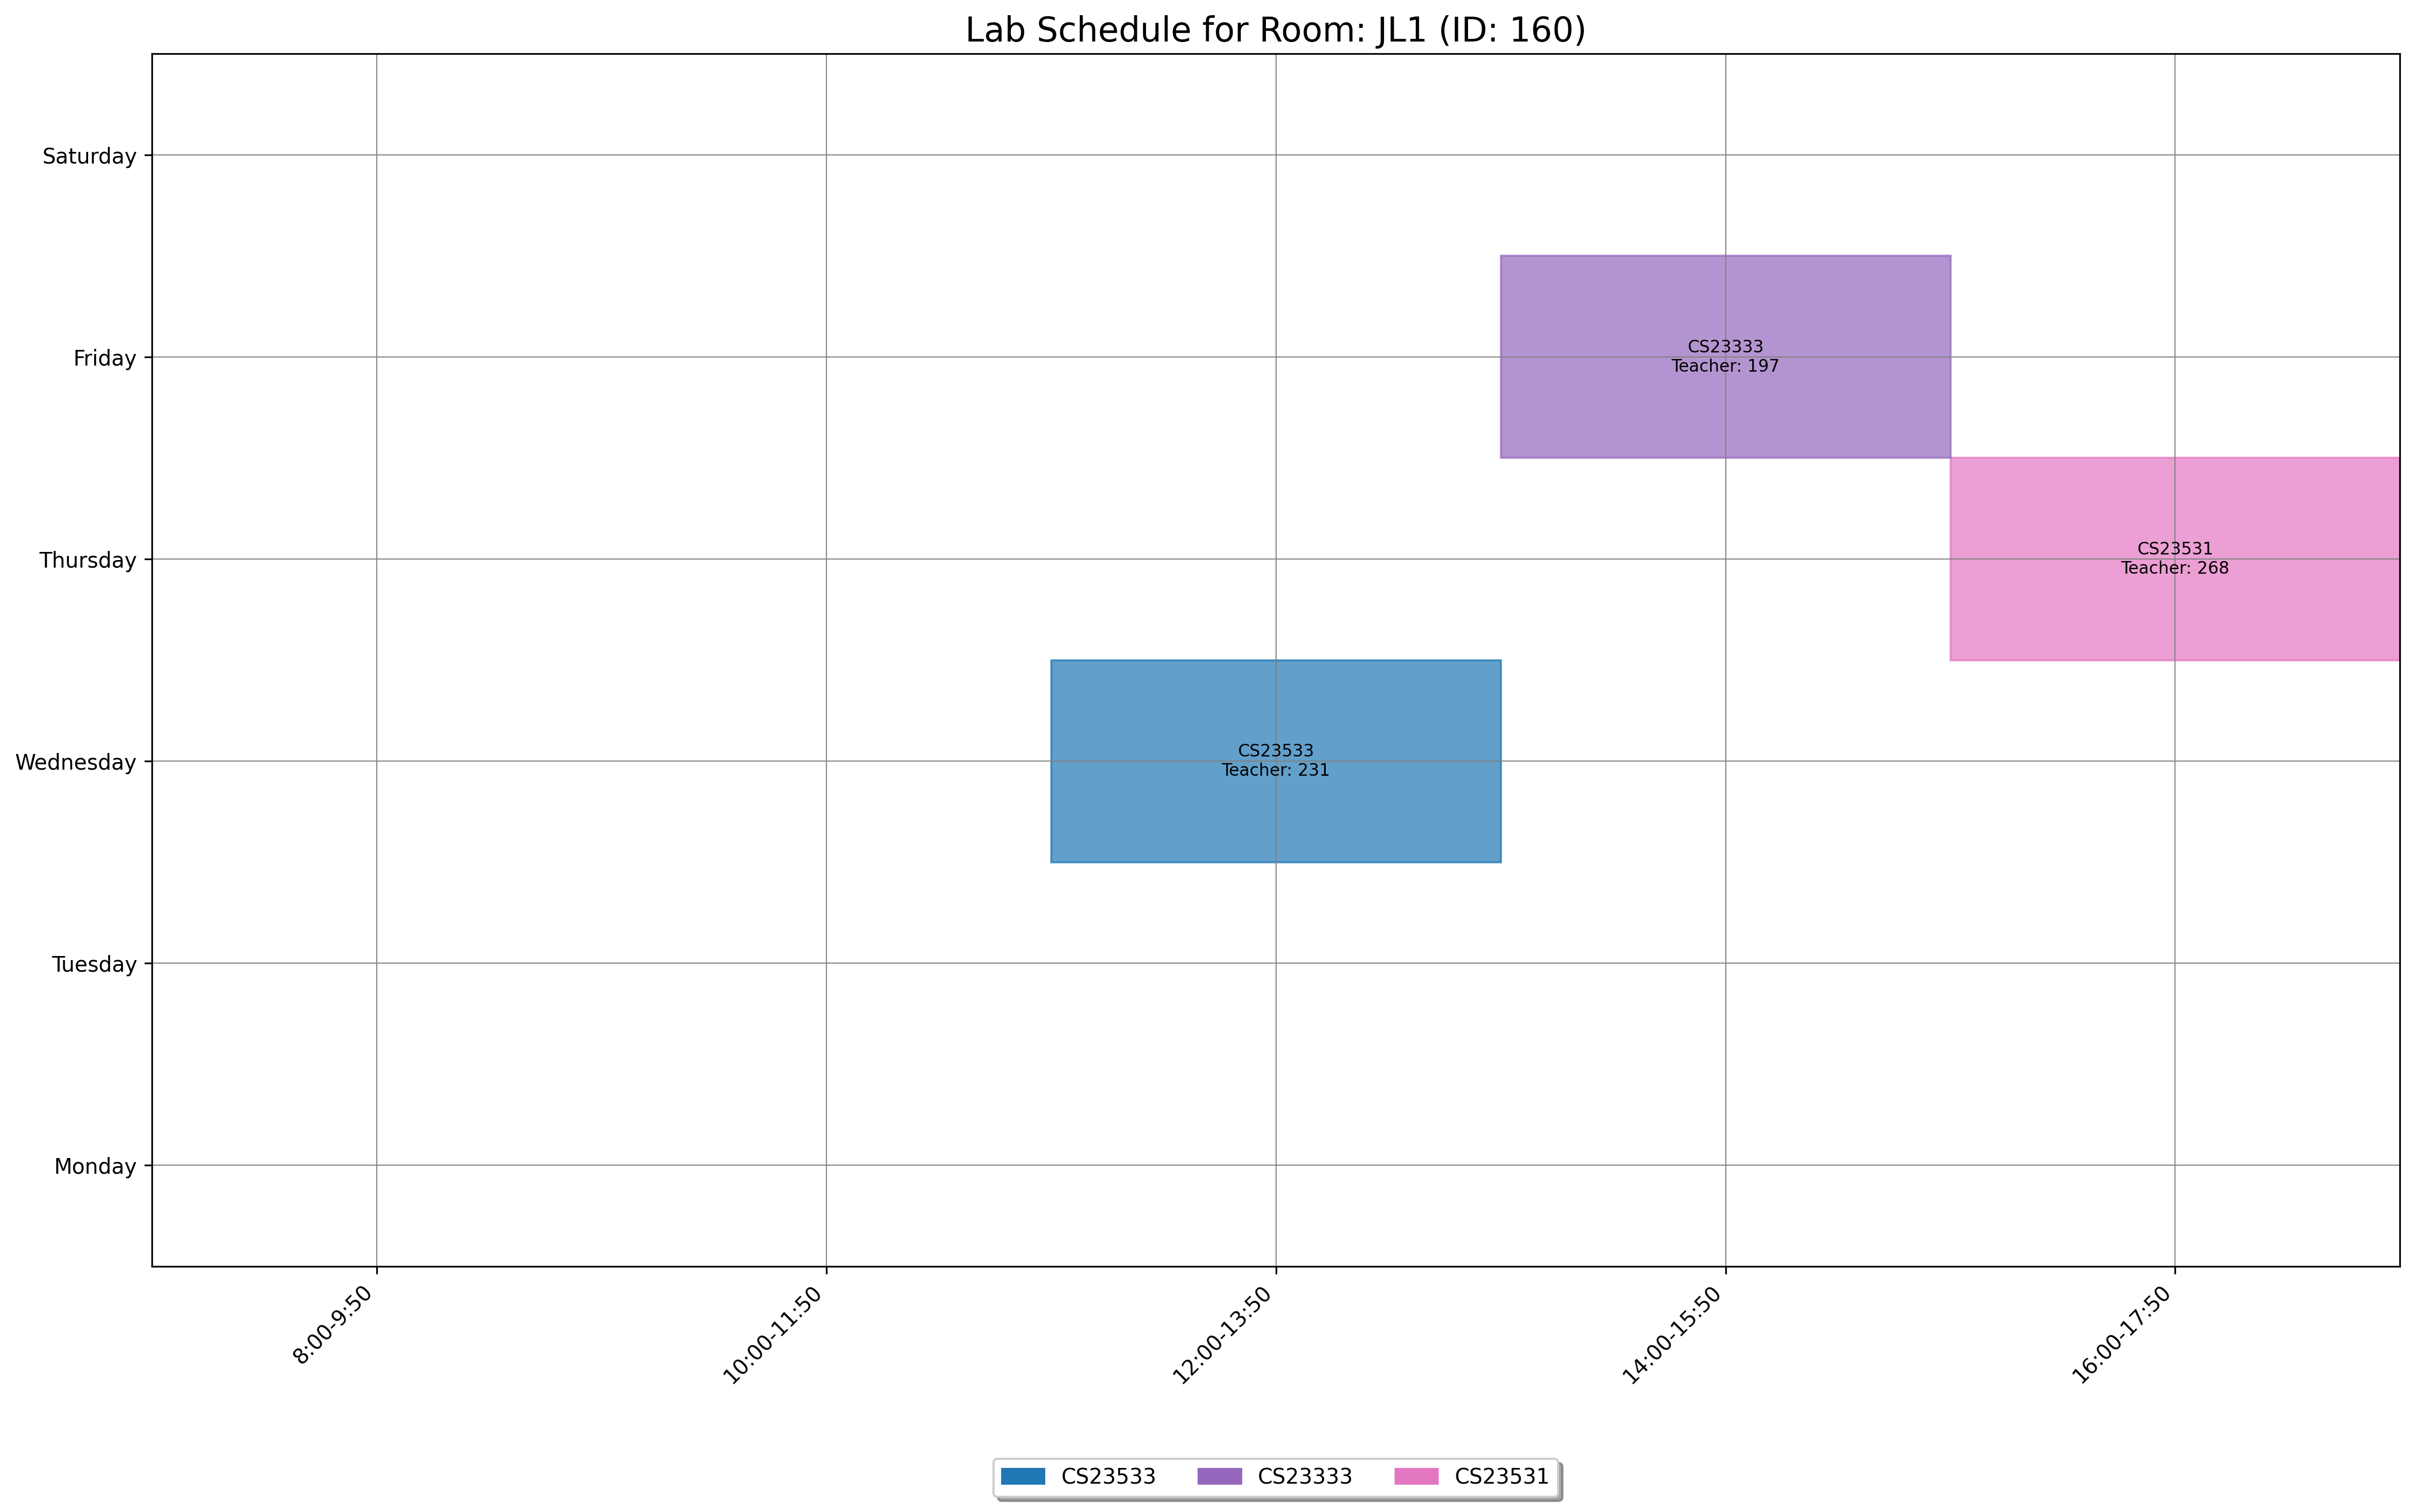

Data behind this chart, as committed beside it:
day, slot_type, slot_time, teacher_id, room_id, room_number, course_id, course_code, course_name
Friday, Lab, 14:00-15:50, 197, 160, JL1, 1545, CS23333, Object Oriented Programming Using JAVA
Wednesday, Lab, 12:00-13:50, 231, 160, JL1, 1868, CS23533, Foundations of Artificial Intelligence
Thursday, Lab, 16:00-17:50, 268, 160, JL1, 1555, CS23531, Web Programming
